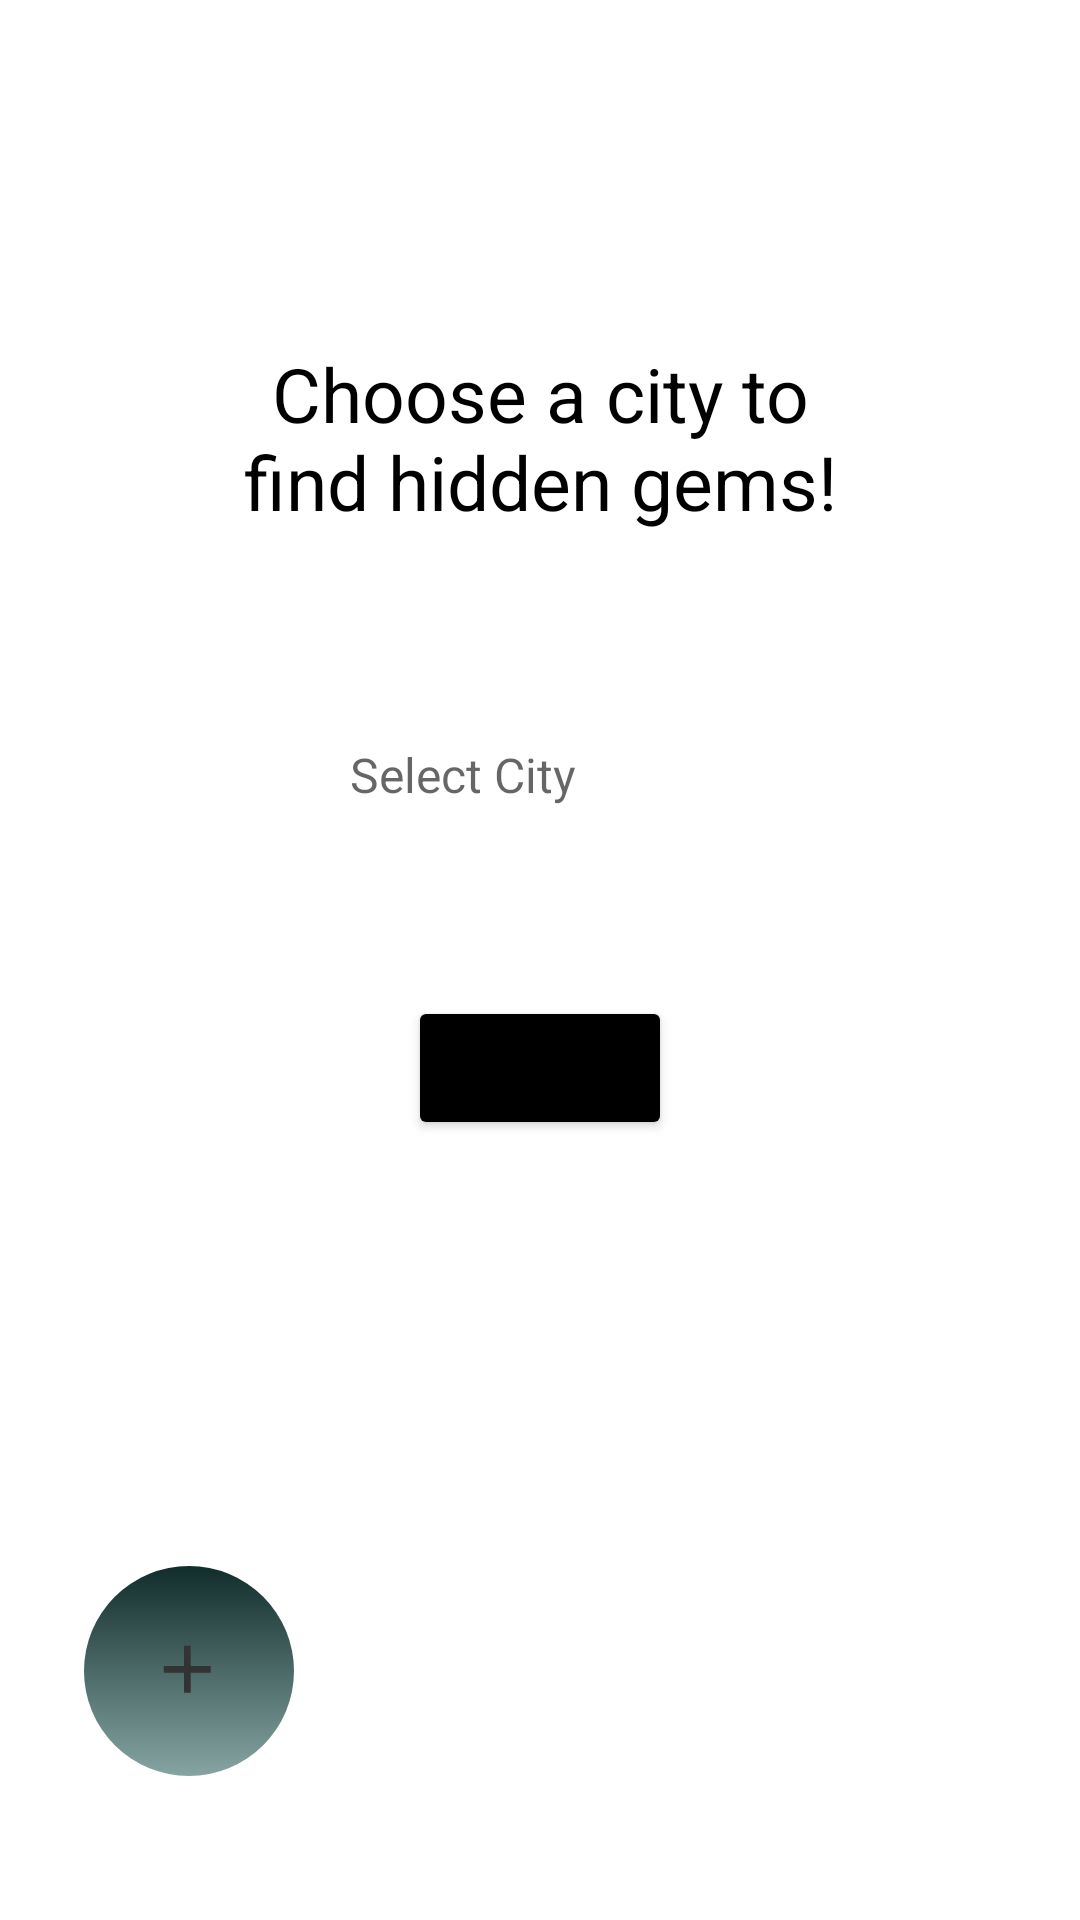

Write the Android layout XML for this screen, with the resource values it uses.
<!-- AndroidManifest.xml: application theme Theme.MyApplication -->
<!-- res/layout/fragment_first.xml -->
<?xml version="1.0" encoding="utf-8"?>
<androidx.constraintlayout.widget.ConstraintLayout xmlns:android="http://schemas.android.com/apk/res/android"
    xmlns:app="http://schemas.android.com/apk/res-auto"
    xmlns:tools="http://schemas.android.com/tools"
    android:layout_width="match_parent"
    android:layout_height="match_parent"
    tools:context=".FirstFragment">

    <TextView
        android:id="@+id/textview_first"
        android:layout_width="213dp"
        android:layout_height="76dp"
        android:layout_marginTop="108dp"
        android:gravity="center"
        android:text="Choose a city to find hidden gems!"
        android:textColor="#000"
        android:textSize="25dp"
        app:layout_constraintEnd_toEndOf="parent"
        app:layout_constraintStart_toStartOf="parent"
        app:layout_constraintTop_toTopOf="parent" />











    <TextView
        android:id="@+id/spinner"
        android:layout_width="150dp"
        android:layout_height="wrap_content"
        android:drawableEnd="@drawable/drop_arrow"
        android:gravity="center_vertical"
        android:hint="Select City"
        android:padding="12dp"
        android:textColor="@color/black"
        android:textSize="16sp"
        app:layout_constraintBottom_toTopOf="@+id/btnSearch"
        app:layout_constraintEnd_toEndOf="parent"
        app:layout_constraintHorizontal_bias="0.498"
        app:layout_constraintStart_toStartOf="parent"
        app:layout_constraintTop_toBottomOf="@+id/textview_first" />

    <Button
        android:id="@+id/btnSearch"
        android:layout_width="wrap_content"
        android:layout_height="wrap_content"
        android:layout_marginBottom="260dp"
        android:backgroundTint="@color/black"
        android:text="Search"
        app:layout_constraintBottom_toBottomOf="parent"
        app:layout_constraintEnd_toEndOf="parent"
        app:layout_constraintStart_toStartOf="parent" />

    <ImageButton
        android:id="@+id/postBtn"
        android:layout_width="70dp"
        android:layout_height="70dp"
        android:layout_marginStart="28dp"
        android:layout_marginBottom="48dp"
        android:background="@drawable/round_button"
        android:src="@drawable/baseline_add_24"
        app:layout_constraintBottom_toBottomOf="parent"
        app:layout_constraintStart_toStartOf="parent"
        app:layout_constraintTop_toBottomOf="@+id/cityDropDwn"
        app:layout_constraintVertical_bias="0.993" />

</androidx.constraintlayout.widget.ConstraintLayout>
<!-- resources referenced by this layout -->
<resources>
  <string-array name="cities">
          <item>"Houston"</item>
          ,<item>"San Antonio"</item>,<item>"Dallas"</item>,<item>"Austin"</item>,<item>"Fort Worth"</item>,<item>"El Paso"</item>,<item>"Arlington"</item>,<item>"Corpus Christi"</item>,<item>"Plano"</item>,
          <item>"Irving"</item>,<item>"Lubbock"</item>,<item>"Laredo"</item>,<item>"Garland"</item>,<item>"Frisco"</item>,<item>"McKinney"</item>,<item>"Amarillo"</item>,<item>"Grand Prairie"</item>,<item>"Brownsville"</item>,<item>"Killeen"</item>,<item>"Mesquite"</item>,<item>"Pasadena"</item>,<item>"Denton"</item>,<item>"McAllen"</item>,<item>"Waco"</item>,<item>"Midland"</item>,<item>"Carrollton"</item>,<item>"Pearland"</item>,<item>"College Station"</item>,<item>"Abilene"</item>,<item>"Richardson"</item>,<item>"Round Rock"</item>,<item>"League City"</item>,<item>"Sugar Land"</item>,<item>"The Woodlands"</item>,<item>"Odessa"</item>,<item>"Lewisville"</item>,<item>"Beaumont"</item>,<item>"Allen"</item>,<item>"Tyler"</item>,<item>"Edinburg"</item>,<item>"San Angelo"</item>,<item>"Wichita Falls"</item>,<item>"New Braunfels"</item>,<item>"Conroe"</item>,<item>"Atascocita"</item>,<item>"Mission"</item>,<item>"Baytown"</item>,<item>"Temple"</item>,<item>"Bryan"</item>,<item>"Cedar Park"</item>,<item>"Pharr"</item>,<item>"Longview"</item>,<item>"Flower Mound"</item>,<item>"Mansfield"</item>,<item>"Missouri City"</item>,<item>"San Marcos"</item>,<item>"Harlingen"</item>,<item>"Georgetown"</item>,<item>"North Richland Hills"</item>,<item>"Pflugerville"</item>,<item>"Leander"</item>,<item>"Victoria"</item>,<item>"Spring"</item>,<item>"Rowlett"</item>,<item>"Euless"</item>,<item>"Wylie"</item>,<item>"DeSoto"</item>,<item>"Port Arthur"</item>,<item>"Galveston"</item>,<item>"Texas City"</item>,<item>"Little Elm"</item>,<item>"Grapevine"</item>,<item>"Kyle"</item>,<item>"Burleson"</item>,<item>"Bedford"</item>,<item>"Cedar Hill"</item>,<item>"Rockwall"</item>,<item>"Huntsville"</item>,<item>"Channelview"</item>,<item>"Keller"</item>,<item>"Haltom City"</item>,<item>"The Colony"</item>,<item>"Sherman"</item>,<item>"Schertz"</item>,<item>"Waxahachie"</item>,<item>"Coppell"</item>,<item>"Friendswood"</item>,<item>"Lancaster"</item>,<item>"Timberwood Park"</item>,<item>"Weslaco"</item>,<item>"Duncanville"</item>,<item>"Hurst"</item>,<item>"Rosenberg"</item>,<item>"Midlothian"</item>,<item>"Farmers Branch"</item>,<item>"Copperas Cove"</item>,<item>"Cibolo"</item>,<item>"Mission Bend"</item>,<item>"West Odessa"</item>,<item>"Prosper"</item>
      </string-array>
  <!-- drawable baseline_add_24 (drawable) -->
  <vector android:height="28dp" android:tint="#333"
      android:viewportHeight="25" android:viewportWidth="25"
      android:width="28dp" xmlns:android="http://schemas.android.com/apk/res/android">
      <path android:fillColor="#fff" android:pathData="M19,13h-6v6h-2v-6H5v-2h6V5h2v6h6v2z"/>
  </vector>
  <!-- drawable round_button (drawable) -->
  <?xml version="1.0" encoding="utf-8"?>
  <shape xmlns:android="http://schemas.android.com/apk/res/android"
      android:shape="oval">
  
      <gradient
          android:startColor="#112D2B"
          android:endColor="#86A5A2"
          android:angle="270" />
  
  </shape>
  <style name="Theme.MyApplication" parent="Theme.MaterialComponents.DayNight.DarkActionBar">
  
          
          <item name="colorPrimary">@color/black</item>
          <item name="colorPrimaryVariant">#112D2B</item>
          <item name="colorOnPrimary">@color/white</item>
          
          <item name="colorSecondary">@color/teal_200</item>
          <item name="colorSecondaryVariant">@color/teal_700</item>
          <item name="colorOnSecondary">@color/black</item>
          
          <item name="android:statusBarColor">?attr/colorPrimaryVariant</item>
          
      </style>
  <!-- not gathered from this repository: default colours our renderer supplied (Android Studio template values) -->
  <color name="teal_200">#FF03DAC5</color>
  <color name="teal_700">#FF018786</color>
  <color name="black">#FF000000</color>
  <color name="white">#FFFFFFFF</color>
</resources>
